Image classification data set "road_classification" (PriyankaS03/RoadSafety on GitHub). Class labels (2): damaged road, good road.

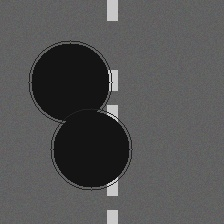
Label: damaged road

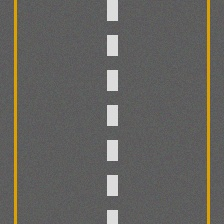
Label: good road

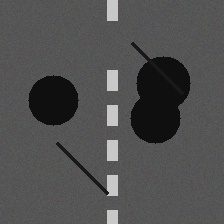
Label: damaged road

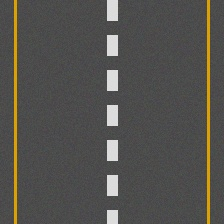
Label: good road

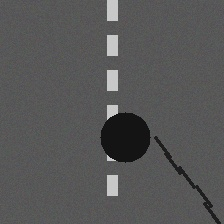
Label: damaged road

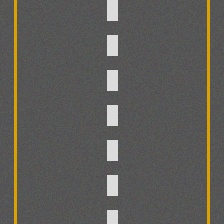
Label: good road
